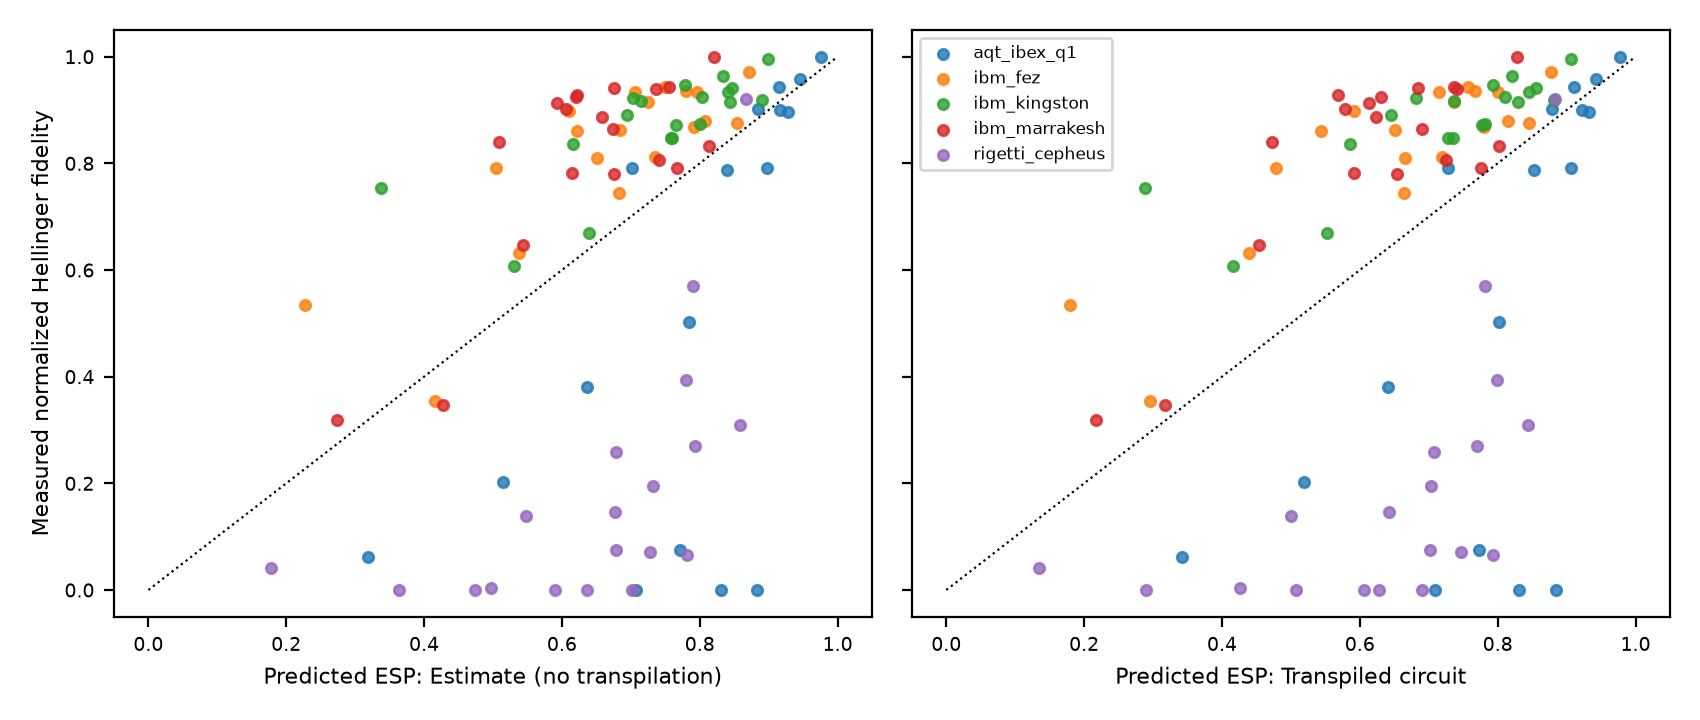

Values plotted in this chart, from the file beside it:
circuit, family, n, target, vendor, shots, measured, hellinger, raw_fidelity, esp_estimated, esp_actual, actual_n2
bernstein_vazirani_4, bernstein_vazirani, 4, ibm_fez, ibm, 2000, 0.9718, 0.9754, 0.9996, 0.8711, 0.8766, 0
ghz_4, ghz, 4, ibm_fez, ibm, 2000, 0.8762, 0.8917, 0.9996, 0.8534, 0.8452, 3
bernstein_vazirani_6, bernstein_vazirani, 6, ibm_fez, ibm, 2000, 0.9331, 0.9352, 0.9996, 0.7967, 0.8001, 3
ghz_6, ghz, 6, ibm_fez, ibm, 2000, 0.868, 0.8721, 0.9996, 0.7921, 0.7797, 5
bernstein_vazirani_8, bernstein_vazirani, 8, ibm_fez, ibm, 2000, 0.9425, 0.9429, 0.9996, 0.75, 0.7563, 3
ghz_8, ghz, 8, ibm_fez, ibm, 2000, 0.8118, 0.8133, 0.9996, 0.7352, 0.7194, 7
bernstein_vazirani_10, bernstein_vazirani, 10, ibm_fez, ibm, 2000, 0.9336, 0.9338, 0.9996, 0.7061, 0.7149, 3
ghz_10, ghz, 10, ibm_fez, ibm, 2000, 0.7446, 0.7451, 0.9996, 0.6824, 0.6637, 9
grover_3, grover, 3, ibm_fez, ibm, 2000, 0.8601, 0.9043, 0.9996, 0.6223, 0.5435, 45
grover_4, grover, 4, ibm_fez, ibm, 2000, 0.5341, 0.6225, 0.9996, 0.2275, 0.1801, 135
adder_6, adder, 6, ibm_fez, ibm, 2000, 0.6317, 0.6375, 0.9996, 0.5371, 0.4392, 57
adder_8, adder, 8, ibm_fez, ibm, 2000, 0.3535, 0.356, 0.9996, 0.4152, 0.2953, 88
qaoa_ring_4, qaoa_ring, 4, ibm_fez, ibm, 2000, 0.9352, 0.9954, 0.9996, 0.78, 0.7666, 11
qaoa_ring_6, qaoa_ring, 6, ibm_fez, ibm, 2000, 0.8624, 0.9852, 0.9996, 0.6849, 0.6509, 21
qaoa_3reg_6, qaoa_3reg, 6, ibm_fez, ibm, 2000, 0.898, 0.9778, 0.9996, 0.6097, 0.592, 30
qaoa_3reg_8, qaoa_3reg, 8, ibm_fez, ibm, 2000, 0.7913, 0.9256, 0.9996, 0.505, 0.4788, 45
vqe_hea_4, vqe_hea, 4, ibm_fez, ibm, 2000, 0.8785, 0.9678, 0.9996, 0.808, 0.8146, 6
vqe_hea_6, vqe_hea, 6, ibm_fez, ibm, 2000, 0.9158, 0.9446, 0.9996, 0.7249, 0.7367, 10
vqe_hea_8, vqe_hea, 8, ibm_fez, ibm, 2000, 0.8098, 0.8833, 0.9996, 0.6503, 0.6662, 14
bernstein_vazirani_4, bernstein_vazirani, 4, ibm_kingston, ibm, 2000, 0.9963, 0.9968, 0.9995, 0.8992, 0.9061, 0
ghz_4, ghz, 4, ibm_kingston, ibm, 2000, 0.9191, 0.9292, 0.9995, 0.8906, 0.8816, 3
bernstein_vazirani_6, bernstein_vazirani, 6, ibm_kingston, ibm, 2000, 0.9332, 0.9353, 0.9995, 0.8412, 0.846, 3
ghz_6, ghz, 6, ibm_kingston, ibm, 2000, 0.9142, 0.9168, 0.9995, 0.8441, 0.8301, 5
bernstein_vazirani_8, bernstein_vazirani, 8, ibm_kingston, ibm, 2000, 0.9248, 0.9254, 0.9995, 0.8027, 0.8112, 3
ghz_8, ghz, 8, ibm_kingston, ibm, 2000, 0.873, 0.874, 0.9995, 0.8, 0.7815, 7
bernstein_vazirani_10, bernstein_vazirani, 10, ibm_kingston, ibm, 2000, 0.8719, 0.8721, 0.9995, 0.766, 0.7779, 3
ghz_10, ghz, 10, ibm_kingston, ibm, 2000, 0.8477, 0.848, 0.9995, 0.7582, 0.7359, 9
grover_3, grover, 3, ibm_kingston, ibm, 2000, 0.8898, 0.9246, 0.9995, 0.694, 0.6449, 45
grover_4, grover, 4, ibm_kingston, ibm, 2000, 0.7535, 0.8003, 0.9995, 0.3377, 0.2877, 135
adder_6, adder, 6, ibm_kingston, ibm, 2000, 0.6688, 0.674, 0.9995, 0.6389, 0.5525, 57
adder_8, adder, 8, ibm_kingston, ibm, 2000, 0.6075, 0.609, 0.9995, 0.5306, 0.4153, 88
qaoa_ring_4, qaoa_ring, 4, ibm_kingston, ibm, 2000, 0.9635, 0.9974, 0.9995, 0.8339, 0.8204, 11
qaoa_ring_6, qaoa_ring, 6, ibm_kingston, ibm, 2000, 0.8483, 0.9837, 0.9995, 0.7593, 0.7279, 21
qaoa_3reg_6, qaoa_3reg, 6, ibm_kingston, ibm, 2000, 0.922, 0.983, 0.9995, 0.7029, 0.6813, 30
qaoa_3reg_8, qaoa_3reg, 8, ibm_kingston, ibm, 2000, 0.8367, 0.9418, 0.9995, 0.6161, 0.5854, 45
vqe_hea_4, vqe_hea, 4, ibm_kingston, ibm, 2000, 0.9416, 0.9845, 0.9995, 0.8472, 0.856, 6
vqe_hea_6, vqe_hea, 6, ibm_kingston, ibm, 2000, 0.9467, 0.9649, 0.9995, 0.7784, 0.7938, 10
vqe_hea_8, vqe_hea, 8, ibm_kingston, ibm, 2000, 0.9168, 0.9489, 0.9995, 0.7151, 0.7361, 14
bernstein_vazirani_4, bernstein_vazirani, 4, ibm_marrakesh, ibm, 2000, 0.9987, 0.9989, 0.9994, 0.8205, 0.8278, 0
ghz_4, ghz, 4, ibm_marrakesh, ibm, 2000, 0.8325, 0.8534, 0.9994, 0.8128, 0.8018, 3
bernstein_vazirani_6, bernstein_vazirani, 6, ibm_marrakesh, ibm, 2000, 0.9403, 0.9421, 0.9994, 0.7365, 0.7412, 3
ghz_6, ghz, 6, ibm_marrakesh, ibm, 2000, 0.8062, 0.8123, 0.9994, 0.7406, 0.7244, 5
bernstein_vazirani_8, bernstein_vazirani, 8, ibm_marrakesh, ibm, 2000, 0.9418, 0.9423, 0.9994, 0.6758, 0.684, 3
ghz_8, ghz, 8, ibm_marrakesh, ibm, 2000, 0.7797, 0.7814, 0.9994, 0.6749, 0.6545, 7
bernstein_vazirani_10, bernstein_vazirani, 10, ibm_marrakesh, ibm, 2000, 0.9253, 0.9254, 0.9994, 0.62, 0.6312, 3
ghz_10, ghz, 10, ibm_marrakesh, ibm, 2000, 0.781, 0.7815, 0.9994, 0.615, 0.5913, 9
grover_3, grover, 3, ibm_marrakesh, ibm, 2000, 0.928, 0.9508, 0.9994, 0.6218, 0.5679, 45
grover_4, grover, 4, ibm_marrakesh, ibm, 2000, 0.3183, 0.4476, 0.9994, 0.2744, 0.2169, 135
adder_6, adder, 6, ibm_marrakesh, ibm, 2000, 0.647, 0.6525, 0.9994, 0.5436, 0.454, 57
adder_8, adder, 8, ibm_marrakesh, ibm, 2000, 0.3464, 0.349, 0.9994, 0.4277, 0.3173, 88
qaoa_ring_4, qaoa_ring, 4, ibm_marrakesh, ibm, 2000, 0.9423, 0.9959, 0.9994, 0.7553, 0.7367, 11
qaoa_ring_6, qaoa_ring, 6, ibm_marrakesh, ibm, 2000, 0.8873, 0.9879, 0.9994, 0.6584, 0.6232, 21
qaoa_3reg_6, qaoa_3reg, 6, ibm_marrakesh, ibm, 2000, 0.9028, 0.9788, 0.9994, 0.6062, 0.5783, 30
qaoa_3reg_8, qaoa_3reg, 8, ibm_marrakesh, ibm, 2000, 0.8407, 0.9432, 0.9994, 0.5085, 0.4721, 45
vqe_hea_4, vqe_hea, 4, ibm_marrakesh, ibm, 2000, 0.7919, 0.9449, 0.9994, 0.7667, 0.7758, 6
vqe_hea_6, vqe_hea, 6, ibm_marrakesh, ibm, 2000, 0.8645, 0.9107, 0.9994, 0.6741, 0.6899, 10
vqe_hea_8, vqe_hea, 8, ibm_marrakesh, ibm, 2000, 0.9126, 0.9464, 0.9994, 0.5927, 0.6135, 14
bernstein_vazirani_4, bernstein_vazirani, 4, rigetti_cepheus, openquantum, 1000, 0.9215, 0.9313, , 0.8678, 0.8826, 0
ghz_4, ghz, 4, rigetti_cepheus, openquantum, 1000, 0.3089, 0.3953, , 0.8578, 0.8437, 3
bernstein_vazirani_6, bernstein_vazirani, 6, rigetti_cepheus, openquantum, 1000, 0.06519, 0.0944, , 0.782, 0.793, 3
... 33 more rows
